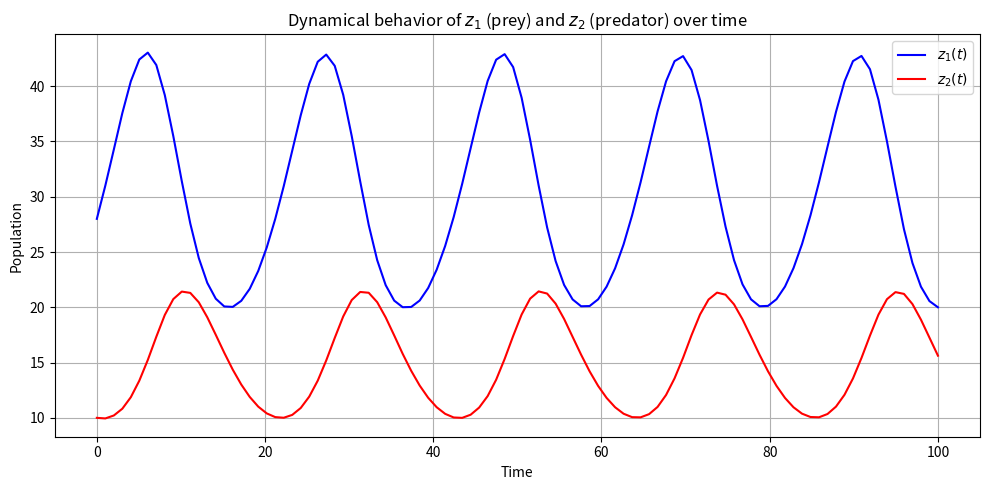
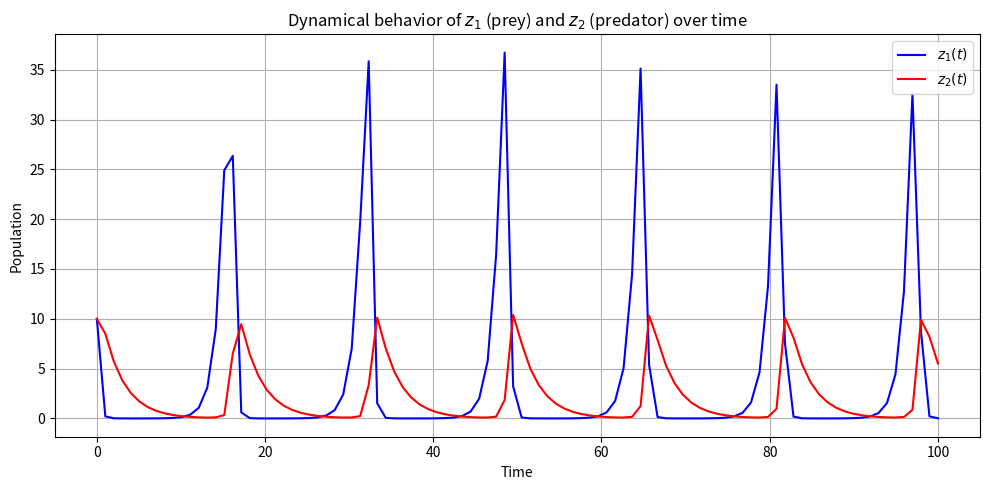

Recreate these plots in Python, in order.
# -*- coding: utf-8 -*-
"""
Complex Systems in Bioinformatics
Seminar, Block 3, Project 2
Homework 1a)
[redacted]
[redacted]
"""

# Inport required libraries
import numpy as np
import matplotlib.pyplot as plt
from scipy.integrate import solve_ivp

# Define parameters
k1 = 0.3
k2 = 0.01
k3 = 0.01
k4 = 0.3

T_end = 100

# Define initial conditions at t0
z0 = [28, 10]


# Define ODE system for (slightly modified) Lotka-Volterra predator-prey model as given in task and as needed by solve_ivp()
def model(t, z):
    z1, z2 = z
    dz1dt = k1 * z1 - k2 * z1 * z2 - k3 * z1 * z2
    dz2dt = k3 * z1 * z2 - k4 * z2
    return [dz1dt, dz2dt]


# Define time span for solve_ivp
t_span = (0, T_end)
t_eval = np.linspace(*t_span, 100)

# Solve the system
solution = solve_ivp(model, t_span, z0, t_eval=t_eval, method='RK45')

# Plotting
plt.figure(figsize=(10, 5))
plt.plot(solution.t, solution.y[0], label='$z_1(t)$', color='blue')
plt.plot(solution.t, solution.y[1], label='$z_2(t)$', color='red')
plt.xlabel('Time')
plt.ylabel('Population')
plt.title('Dynamical behavior of $z_1$ (prey) and $z_2$ (predator) over time')
plt.legend(loc='upper right')
plt.grid(True)
plt.tight_layout()
#plt.show()
plt.savefig('Task1a_PredatorPreyOscillation') # Save the plot


################################################################################################
#### Redo it with same parameters as wikipedia: https://en.wikipedia.org/wiki/Lotka%E2%80%93Volterra_equations#A_simple_example


# Define parameters
k1 = 1.1
k2 = 0.4
k3 = 0.1
k4 = 0.4

T_end = 100

# Define initial conditions at t0
z0 = [10, 10]


# Define ODE system for (slightly modified) Lotka-Volterra predator-prey model as given in task and as needed by solve_ivp()
def model(t, z):
    z1, z2 = z
    dz1dt = k1 * z1 - k2 * z1 * z2 - k3 * z1 * z2
    #dz1dt = k1 * z1 - k2 * z1 * z2 # As in wikipedia, regular Lotka-Volterra equation
    dz2dt = k3 * z1 * z2 - k4 * z2
    return [dz1dt, dz2dt]


# Define time span for solve_ivp
t_span = (0, T_end)
t_eval = np.linspace(*t_span, 100)

# Solve the system
solution = solve_ivp(model, t_span, z0, t_eval=t_eval, method='RK45')

# Plotting
plt.figure(figsize=(10, 5))
plt.plot(solution.t, solution.y[0], label='$z_1(t)$', color='blue')
plt.plot(solution.t, solution.y[1], label='$z_2(t)$', color='red')
plt.xlabel('Time')
plt.ylabel('Population')
plt.title('Dynamical behavior of $z_1$ (prey) and $z_2$ (predator) over time')
plt.legend(loc='upper right')
plt.grid(True)
plt.tight_layout()
#plt.show()
plt.savefig('Task1a_PredatorPreyOscillationWikipediaParameters') # Save the plot
